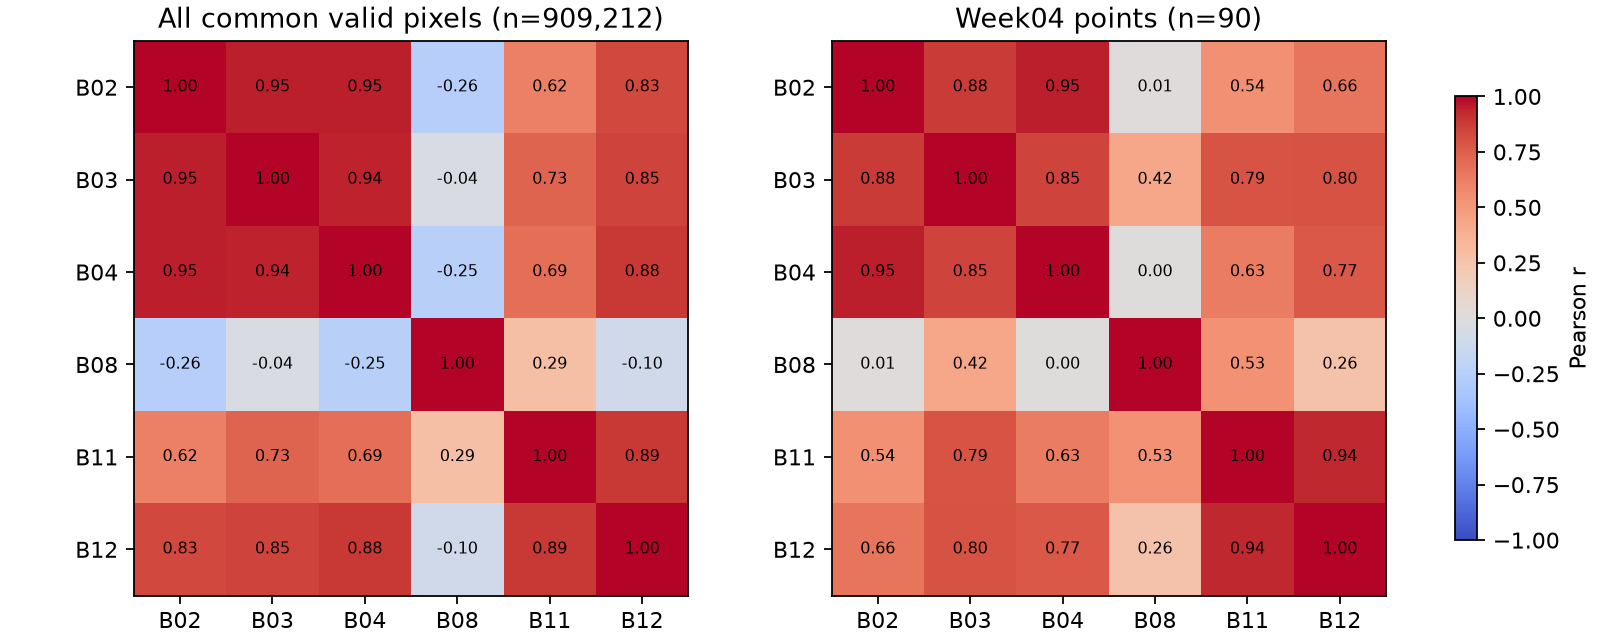

Values plotted in this chart, from the file beside it:
sample, band_a, band_b, pearson_r, n
all_common_valid_pixels, B02, B02, 1.0, 909212
all_common_valid_pixels, B02, B03, 0.9475, 909212
all_common_valid_pixels, B02, B04, 0.9512, 909212
all_common_valid_pixels, B02, B08, -0.2641, 909212
all_common_valid_pixels, B02, B11, 0.6166, 909212
all_common_valid_pixels, B02, B12, 0.834, 909212
all_common_valid_pixels, B03, B02, 0.9475, 909212
all_common_valid_pixels, B03, B03, 1.0, 909212
all_common_valid_pixels, B03, B04, 0.9438, 909212
all_common_valid_pixels, B03, B08, -0.03587, 909212
all_common_valid_pixels, B03, B11, 0.7326, 909212
all_common_valid_pixels, B03, B12, 0.8506, 909212
all_common_valid_pixels, B04, B02, 0.9512, 909212
all_common_valid_pixels, B04, B03, 0.9438, 909212
all_common_valid_pixels, B04, B04, 1, 909212
all_common_valid_pixels, B04, B08, -0.2493, 909212
all_common_valid_pixels, B04, B11, 0.6891, 909212
all_common_valid_pixels, B04, B12, 0.8846, 909212
all_common_valid_pixels, B08, B02, -0.2641, 909212
all_common_valid_pixels, B08, B03, -0.03587, 909212
all_common_valid_pixels, B08, B04, -0.2493, 909212
all_common_valid_pixels, B08, B08, 1.0, 909212
all_common_valid_pixels, B08, B11, 0.2867, 909212
all_common_valid_pixels, B08, B12, -0.09874, 909212
all_common_valid_pixels, B11, B02, 0.6166, 909212
all_common_valid_pixels, B11, B03, 0.7326, 909212
all_common_valid_pixels, B11, B04, 0.6891, 909212
all_common_valid_pixels, B11, B08, 0.2867, 909212
all_common_valid_pixels, B11, B11, 1, 909212
all_common_valid_pixels, B11, B12, 0.8879, 909212
all_common_valid_pixels, B12, B02, 0.834, 909212
all_common_valid_pixels, B12, B03, 0.8506, 909212
all_common_valid_pixels, B12, B04, 0.8846, 909212
all_common_valid_pixels, B12, B08, -0.09874, 909212
all_common_valid_pixels, B12, B11, 0.8879, 909212
all_common_valid_pixels, B12, B12, 1.0, 909212
week04_90_points, B02, B02, 1, 90
week04_90_points, B02, B03, 0.876, 90
week04_90_points, B02, B04, 0.9466, 90
week04_90_points, B02, B08, 0.01384, 90
week04_90_points, B02, B11, 0.5437, 90
week04_90_points, B02, B12, 0.6627, 90
week04_90_points, B03, B02, 0.876, 90
week04_90_points, B03, B03, 1.0, 90
week04_90_points, B03, B04, 0.8499, 90
week04_90_points, B03, B08, 0.4232, 90
week04_90_points, B03, B11, 0.7897, 90
week04_90_points, B03, B12, 0.8004, 90
week04_90_points, B04, B02, 0.9466, 90
week04_90_points, B04, B03, 0.8499, 90
week04_90_points, B04, B04, 1.0, 90
week04_90_points, B04, B08, 0.0007928, 90
week04_90_points, B04, B11, 0.629, 90
week04_90_points, B04, B12, 0.7735, 90
week04_90_points, B08, B02, 0.01384, 90
week04_90_points, B08, B03, 0.4232, 90
week04_90_points, B08, B04, 0.0007928, 90
week04_90_points, B08, B08, 1.0, 90
week04_90_points, B08, B11, 0.5335, 90
week04_90_points, B08, B12, 0.2625, 90
... 12 more rows
